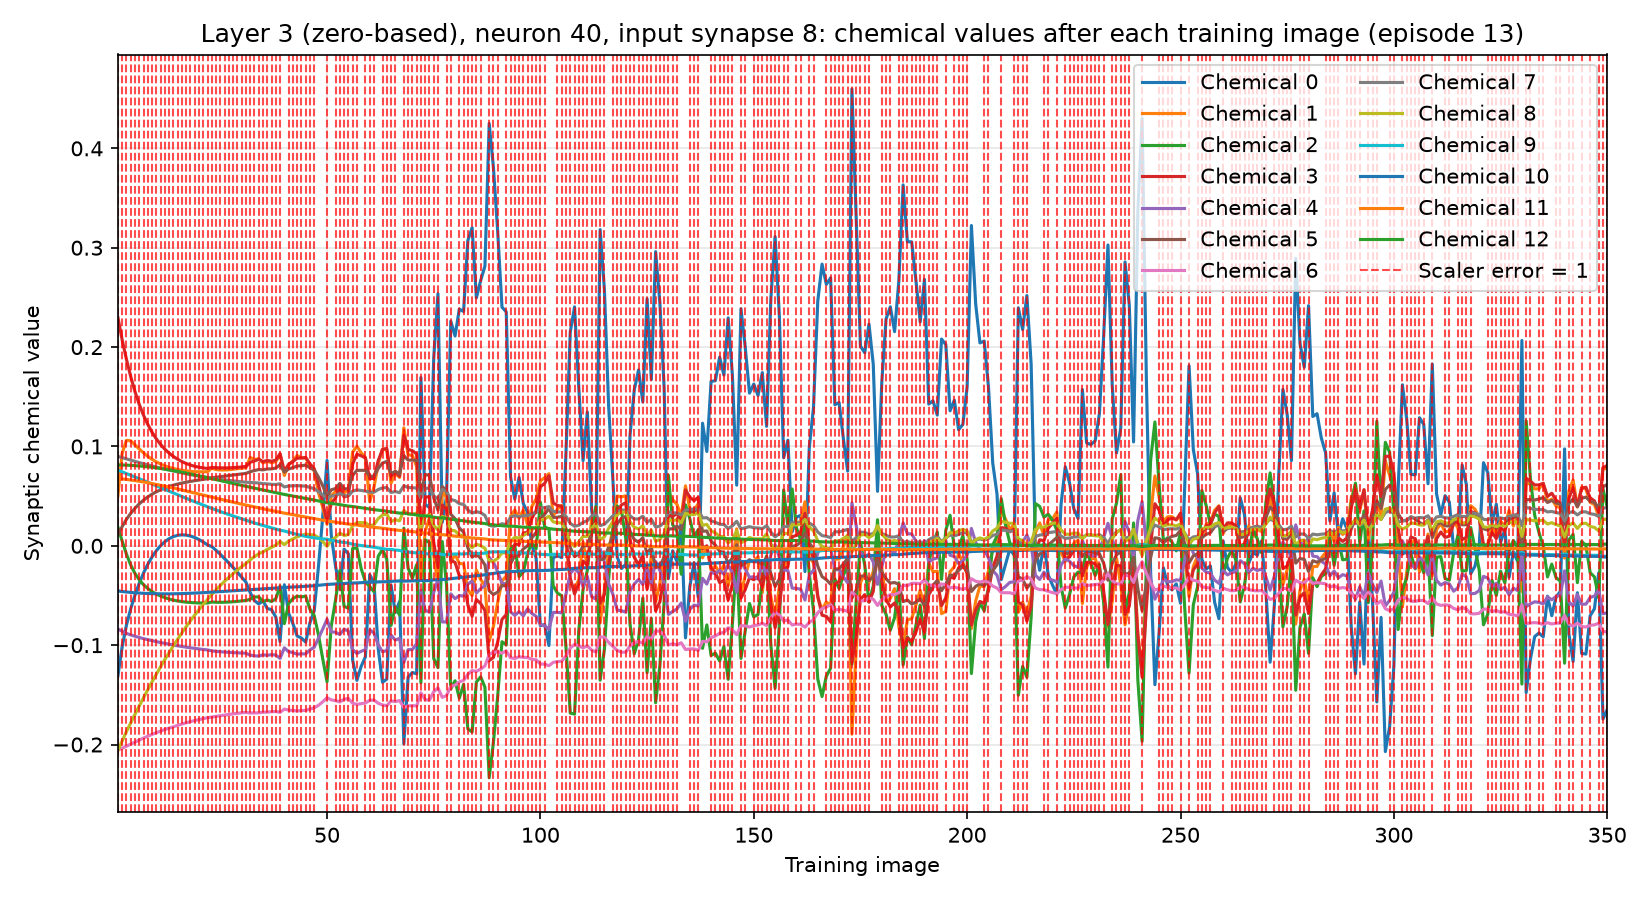

Source data for this figure (header and first rows):
training_image, input_synapse, output_neuron, chemical, value, scaler_error, correct_class_probability
1, 8, 40, 0, -0.1308, 1, 0.02737
1, 8, 40, 1, 0.05042, 1, 0.02737
1, 8, 40, 2, 0.01876, 1, 0.02737
1, 8, 40, 3, 0.2298, 1, 0.02737
1, 8, 40, 4, -0.08378, 1, 0.02737
1, 8, 40, 5, 0.01107, 1, 0.02737
1, 8, 40, 6, -0.2055, 1, 0.02737
1, 8, 40, 7, 0.08997, 1, 0.02737
1, 8, 40, 8, -0.206, 1, 0.02737
1, 8, 40, 9, 0.07618, 1, 0.02737
1, 8, 40, 10, -0.04541, 1, 0.02737
1, 8, 40, 11, 0.06782, 1, 0.02737
1, 8, 40, 12, 0.08134, 1, 0.02737
2, 8, 40, 0, -0.1015, 1, 0.0451
2, 8, 40, 1, 0.09325, 1, 0.0451
2, 8, 40, 2, 0.004695, 1, 0.0451
2, 8, 40, 3, 0.2071, 1, 0.0451
2, 8, 40, 4, -0.08597, 1, 0.0451
2, 8, 40, 5, 0.01941, 1, 0.0451
2, 8, 40, 6, -0.2038, 1, 0.0451
2, 8, 40, 7, 0.08872, 1, 0.0451
2, 8, 40, 8, -0.1964, 1, 0.0451
2, 8, 40, 9, 0.07446, 1, 0.0451
2, 8, 40, 10, -0.04602, 1, 0.0451
2, 8, 40, 11, 0.06735, 1, 0.0451
2, 8, 40, 12, 0.08133, 1, 0.0451
3, 8, 40, 0, -0.07985, 1, 0.01538
3, 8, 40, 1, 0.1062, 1, 0.01538
3, 8, 40, 2, -0.00842, 1, 0.01538
3, 8, 40, 3, 0.1876, 1, 0.01538
3, 8, 40, 4, -0.08809, 1, 0.01538
3, 8, 40, 5, 0.02666, 1, 0.01538
3, 8, 40, 6, -0.2017, 1, 0.01538
3, 8, 40, 7, 0.08746, 1, 0.01538
3, 8, 40, 8, -0.187, 1, 0.01538
3, 8, 40, 9, 0.0727, 1, 0.01538
3, 8, 40, 10, -0.0465, 1, 0.01538
3, 8, 40, 11, 0.0668, 1, 0.01538
3, 8, 40, 12, 0.08117, 1, 0.01538
4, 8, 40, 0, -0.06324, 1, 0.03453
4, 8, 40, 1, 0.1056, 1, 0.03453
4, 8, 40, 2, -0.01937, 1, 0.03453
4, 8, 40, 3, 0.1702, 1, 0.03453
4, 8, 40, 4, -0.08972, 1, 0.03453
4, 8, 40, 5, 0.0327, 1, 0.03453
4, 8, 40, 6, -0.1996, 1, 0.03453
4, 8, 40, 7, 0.08622, 1, 0.03453
4, 8, 40, 8, -0.1781, 1, 0.03453
4, 8, 40, 9, 0.071, 1, 0.03453
4, 8, 40, 10, -0.04692, 1, 0.03453
4, 8, 40, 11, 0.06623, 1, 0.03453
4, 8, 40, 12, 0.08098, 1, 0.03453
5, 8, 40, 0, -0.04949, 1, 0.01093
5, 8, 40, 1, 0.1016, 1, 0.01093
5, 8, 40, 2, -0.02784, 1, 0.01093
5, 8, 40, 3, 0.1551, 1, 0.01093
5, 8, 40, 4, -0.09107, 1, 0.01093
5, 8, 40, 5, 0.03781, 1, 0.01093
5, 8, 40, 6, -0.1975, 1, 0.01093
5, 8, 40, 7, 0.08498, 1, 0.01093
... 4,490 more rows
